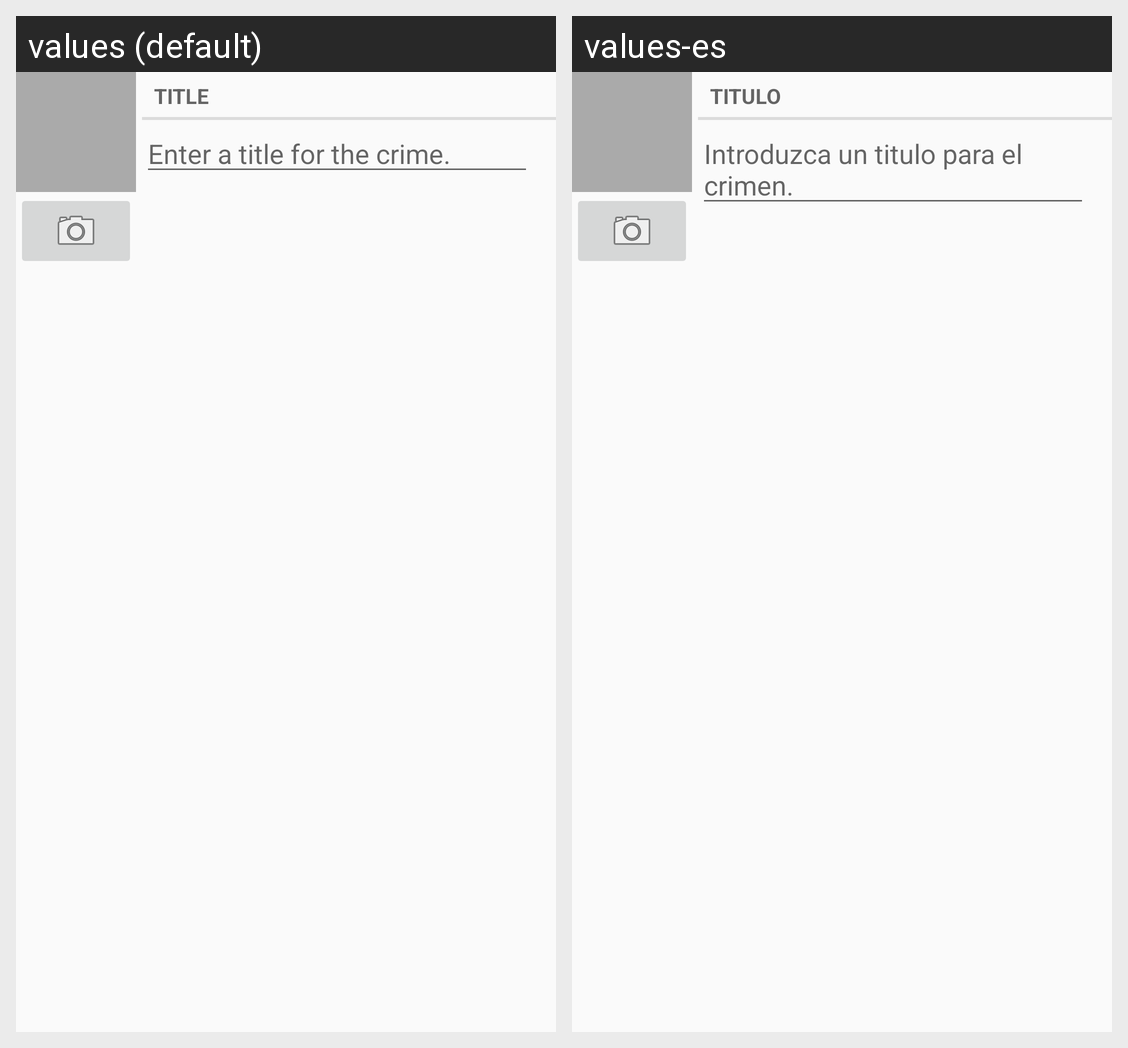

The Android screen above is rendered under two locales of the same app. Produce the string resources it draws, with the default and per-locale values.
Android screen res/layout/view_camera_and_title.xml rendered under 2 locales, left to right: values (default), values-es. Device: Nexus 5 (rendered at 1080×1920; each locale shown at half size, 540×960, under a caption strip naming it); theme AppTheme.
Strings drawn on this screen, with the default value and each locale's value (text and hints the layout hard-codes, and strings that could not be matched under every locale, appear in the picture but are not listed):

crime_title_label
  values: Title
  values-es: Titulo

crime_title_hint
  values: Enter a title for the crime.
  values-es: Introduzca un titulo para el crimen.
